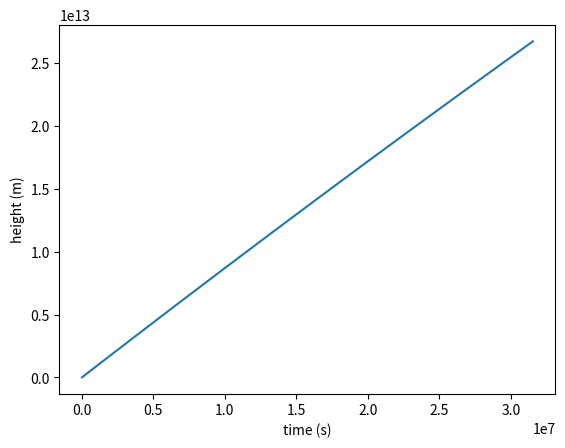

Write Python code to recreate this figure.
import matplotlib.pyplot as plt
import numpy as np

class OrbitalParadox():
    """
    Class used to describe Orbital Paradox
    """

    #? Air densisty
    C_Ro = 1.23 #km/m3

    #? Drag coefficient for satelites
    C_Cd = 2.2

    #? Cross-section area of the satelite (bus size used)
    C_Area = 10 * 3 #m2

    #? Starting height, used for calculating changing density of the atmosphere
    C_H = 8_500 #m

    #? Mass of the Earth
    C_M_EARTH =  5.972 * 10**24 #kg

    #? Radius of the earth
    C_R_EARTH = 6.371 * 10**6 #m

    #? Gravitational Constant
    C_GAMMA = 6.67e-11

    #? Euler constant
    C_Euler = 2.71828

    C_SECONDS_IN_YEAR = 365 * 86_400


    def __init__(self):
        #? Starting time
        self.T = 0.

        #? time step
        self.dt = 10000. #s
        
        #? Starting x coordinate of the satelite
        self.x = 0.

        #? Starting height of the satelite (y coordinate)
        self.h = 200_000 #m

        #? Starting distance from the center of the Earth 
        self.y = self.h + self.C_R_EARTH #m

        #? Starting orbital speed of the satelite (x component of the speed)
        self.vx = np.sqrt(self.C_GAMMA * self.C_M_EARTH * (self.C_R_EARTH + self.y))
        
        #? starting y component of the speed
        self.vy = 0.

        #? Starting speed
        self.v = self.vx + self.vy

    def main_loop(self, end_time):
        """
        Calculates the trajectory of a satelite in 2D space.
        Simulation is run until end_time is achieved.

        Function returns 2 arrays. One for the height change, second with the time stamps
        """
        print("Before loop")
        print("self.y: ", self.y)
        print("self.x: ", self.x)
        print("C_GAMMA", self.C_GAMMA)
        print("C_M_EARTH", self.C_M_EARTH)


        heights = []
        time_stamps = []

        while(self.T < end_time):
            print("Time passed:", self.T)
            
            e_coef = -(self.h / self.C_H)
            #? Calculate current atmosphere density
            Ro = self.C_Ro * self.C_Euler ** e_coef
            print("Ro: ", Ro)

            #? Calculate Drag force without the velocity
            Fd = 1/2 * Ro * self.C_Cd * self.C_Area
            print("Fd: ", Fd)

            ay = -self.C_GAMMA * self.C_M_EARTH * (self.x**2 + self.y**2)**(-3 / 2) * self.y - Fd * self.vy
            ax = -self.C_GAMMA * self.C_M_EARTH * (self.x**2 + self.y**2)**(-3 / 2) * self.x - Fd * self.vx

            print("ay: ", ay)
            print("ax: ", ax)
            
            #? Update y coordinate and y-axis speed component
            self.y = self.y + ay * (self.dt**2 / 2)
            self.vy = self.vy + ay * self.dt

            print("self.y: ", self.y)
            print("self.vy: ", self.vy)

            #? Update x coordinate and x-axis speed component
            self.x = self.x + ax * (self.dt**2 / 2)
            self.vx = self.vx + ax * self.dt
            
            print("self.x: ", self.x)
            print("self.vx: ", self.vx)

            #? Calculate current speed
            v = self.vx + self.vy
            print("v: ", v)

            self.T = self.T + self.dt

            distance = np.sqrt(self.x*self.x + self.y*self.y) - self.C_R_EARTH

            time_stamps.append(self.T)
            heights.append(distance)
        
        #! FIXME
        self._plot_2D(time_stamps, heights)
    
    
    def _plot_2D(self, time, height):
        """
        Plots the 2D graph
        """
        plt.plot(time, height)
        #plt.axis('equal')
        plt.xlabel("time (s)")
        plt.ylabel("height (m)")
        plt.show()

def main():
    op = OrbitalParadox()
    op.main_loop(OrbitalParadox.C_SECONDS_IN_YEAR)


if __name__ == "__main__":
    main()
